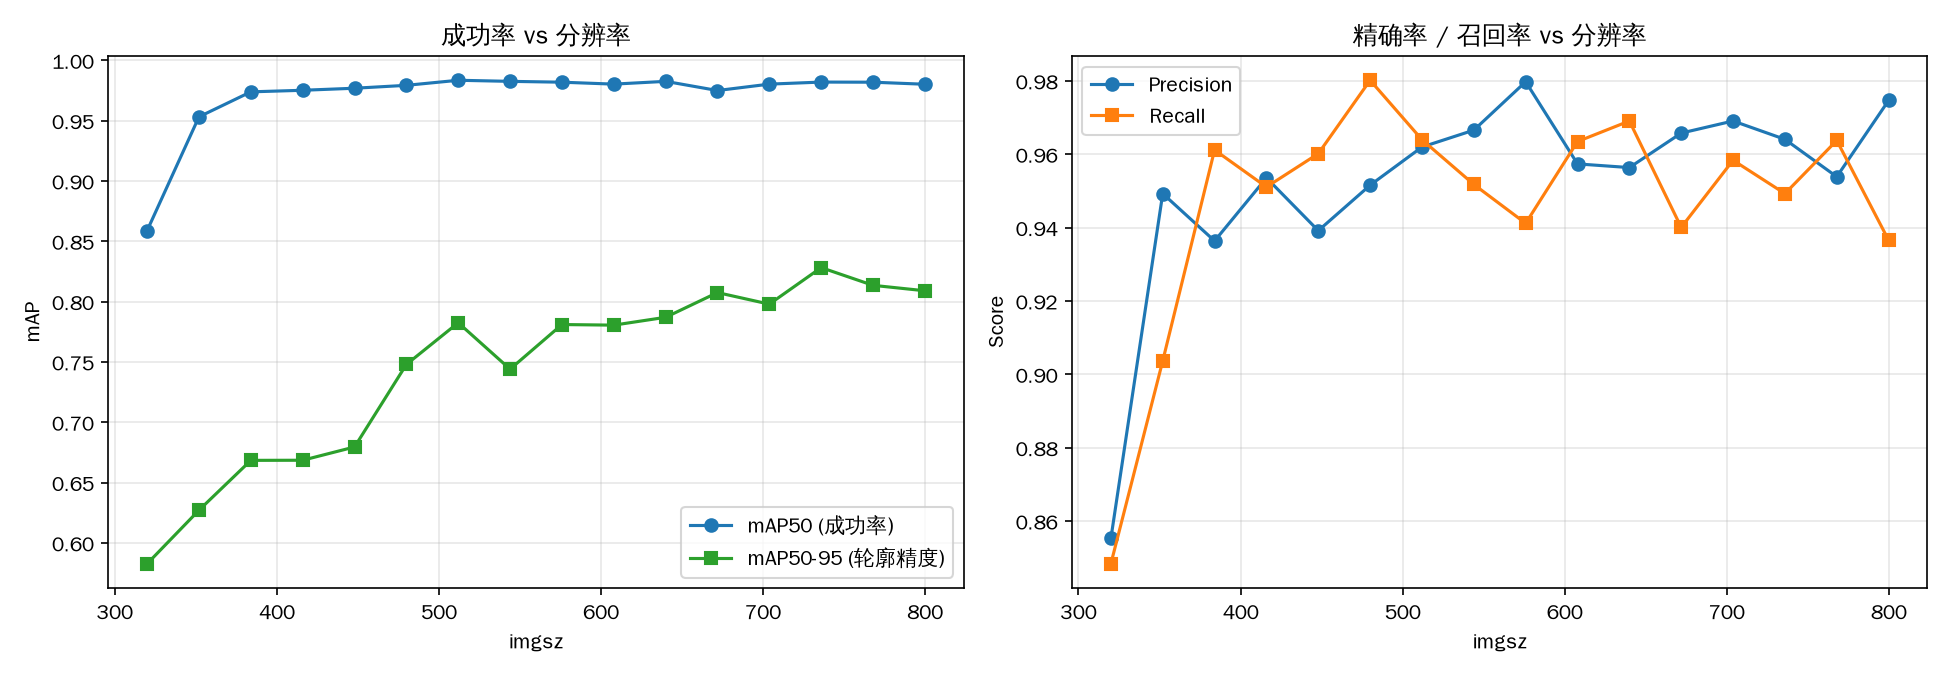

Data behind this chart, as committed beside it:
imgsz, map50, map5095, P, R
320, 0.859, 0.5828, 0.8553, 0.8484
352, 0.9533, 0.6272, 0.9493, 0.9037
384, 0.974, 0.6685, 0.9364, 0.9612
416, 0.9753, 0.6686, 0.9536, 0.9511
448, 0.977, 0.6796, 0.9392, 0.9602
480, 0.9794, 0.748, 0.9516, 0.9802
512, 0.9836, 0.7826, 0.962, 0.964
544, 0.9827, 0.7441, 0.9666, 0.9518
576, 0.982, 0.7811, 0.9798, 0.9412
608, 0.9804, 0.7806, 0.9574, 0.9635
640, 0.9827, 0.7871, 0.9564, 0.9691
672, 0.9751, 0.8076, 0.9658, 0.9401
704, 0.9804, 0.798, 0.9691, 0.9584
736, 0.9821, 0.8283, 0.9641, 0.9493
768, 0.982, 0.8136, 0.9539, 0.9638
800, 0.9803, 0.8091, 0.9747, 0.9366
